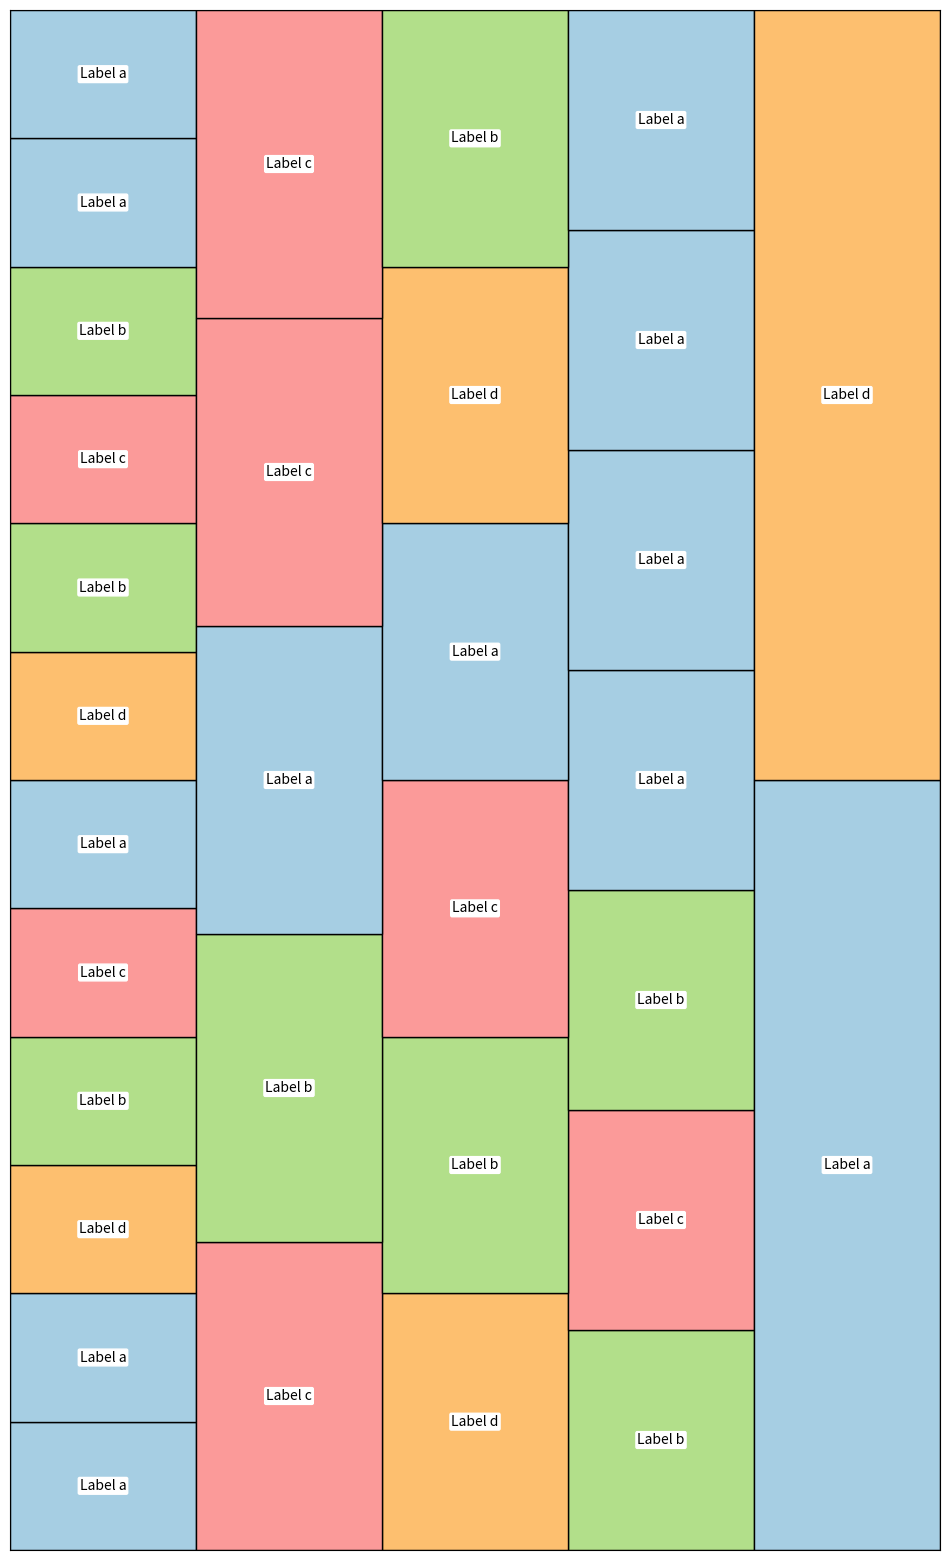

This chart was generated by the following Python code:
import matplotlib.pyplot as plt
import numpy as np
values_colour = [[0,0,0,0,0],[0,0,0,0,0],[6,0,0,0,0],[2,0,0,0,0],[4,0,0,0,0],[0,0,0,2,0],[6,0,6,4,0],[2,4,2,2,0],[4,2,4,0,0],[2,0,0,0,0],[0,4,6,0,0],[0,4,2,0,6]]
values = [[2,0,0,0,0],[2,0,0,0,0],[2,0,0,0,0],[2,0,0,0,0],[2,0,0,0,0],[2,0,0,2,0],[2,0,2,2,0],[2,2,2,2,0],[2,2,2,2,0],[2,2,2,2,0],[2,2,2,2,2],[2,2,2,2,2]]
values_text = [['Label a','No Content','No Content','No Content','No Content'],['Label a','No Content','No Content','No Content','No Content'],['Label d','No Content','No Content','No Content','No Content'],['Label b','No Content','No Content','No Content','No Content'],['Label c','No Content','No Content','No Content','No Content'],['Label a','No Content','No Content','Label b','No Content'],['Label d','No Content','Label d','Label c','No Content'],['Label b','Label c','Label b','Label b','No Content'],['Label c','Label b','Label c','Label a','No Content'],['Label b','Label a','Label a','Label a','No Content'],['Label a','Label c','Label d','Label a','Label a'],['Label a','Label c','Label b','Label a','Label d']]
max_cols = len(values)
max_rows = len(values[0])
values_sums = [sum([r[i] for r in values]) for i in range(max_rows)]
values_norm = [[v / values_sums[i] for i, v in enumerate(row)] for row in values]
fig, ax = plt.subplots(1, figsize = (12, 20))
for row_num in range(max_cols) :
	ax.bar(range(max_rows), values_norm[row_num], bottom = [sum([values_norm[i][j] for i in range(row_num)]) for j in range(max_rows)], width = 1, edgecolor = '#000000', color = [plt.get_cmap('Paired')(i) for i in values_colour[row_num]])
ax.set_xlim(-0.5, max_rows - 0.5)
ax.set_xticks([])
ax.set_yticks([])
ax.set_ylim(0, 1)
for x in range(max_rows) :
	for y in range(max_cols) :
		if values[y][x] != 0.0:
				ax.text(x, values_norm[y][x] / 2 + sum([values_norm[newy][x] for newy in range(y)]), values_text[y][x], fontsize = 10, ha='center', va='center', bbox=dict(facecolor='white', edgecolor='white', boxstyle='round,pad=.1'))
plt.savefig("Colour_CaledonianMercury_1820615_1.png", bbox_inches='tight')